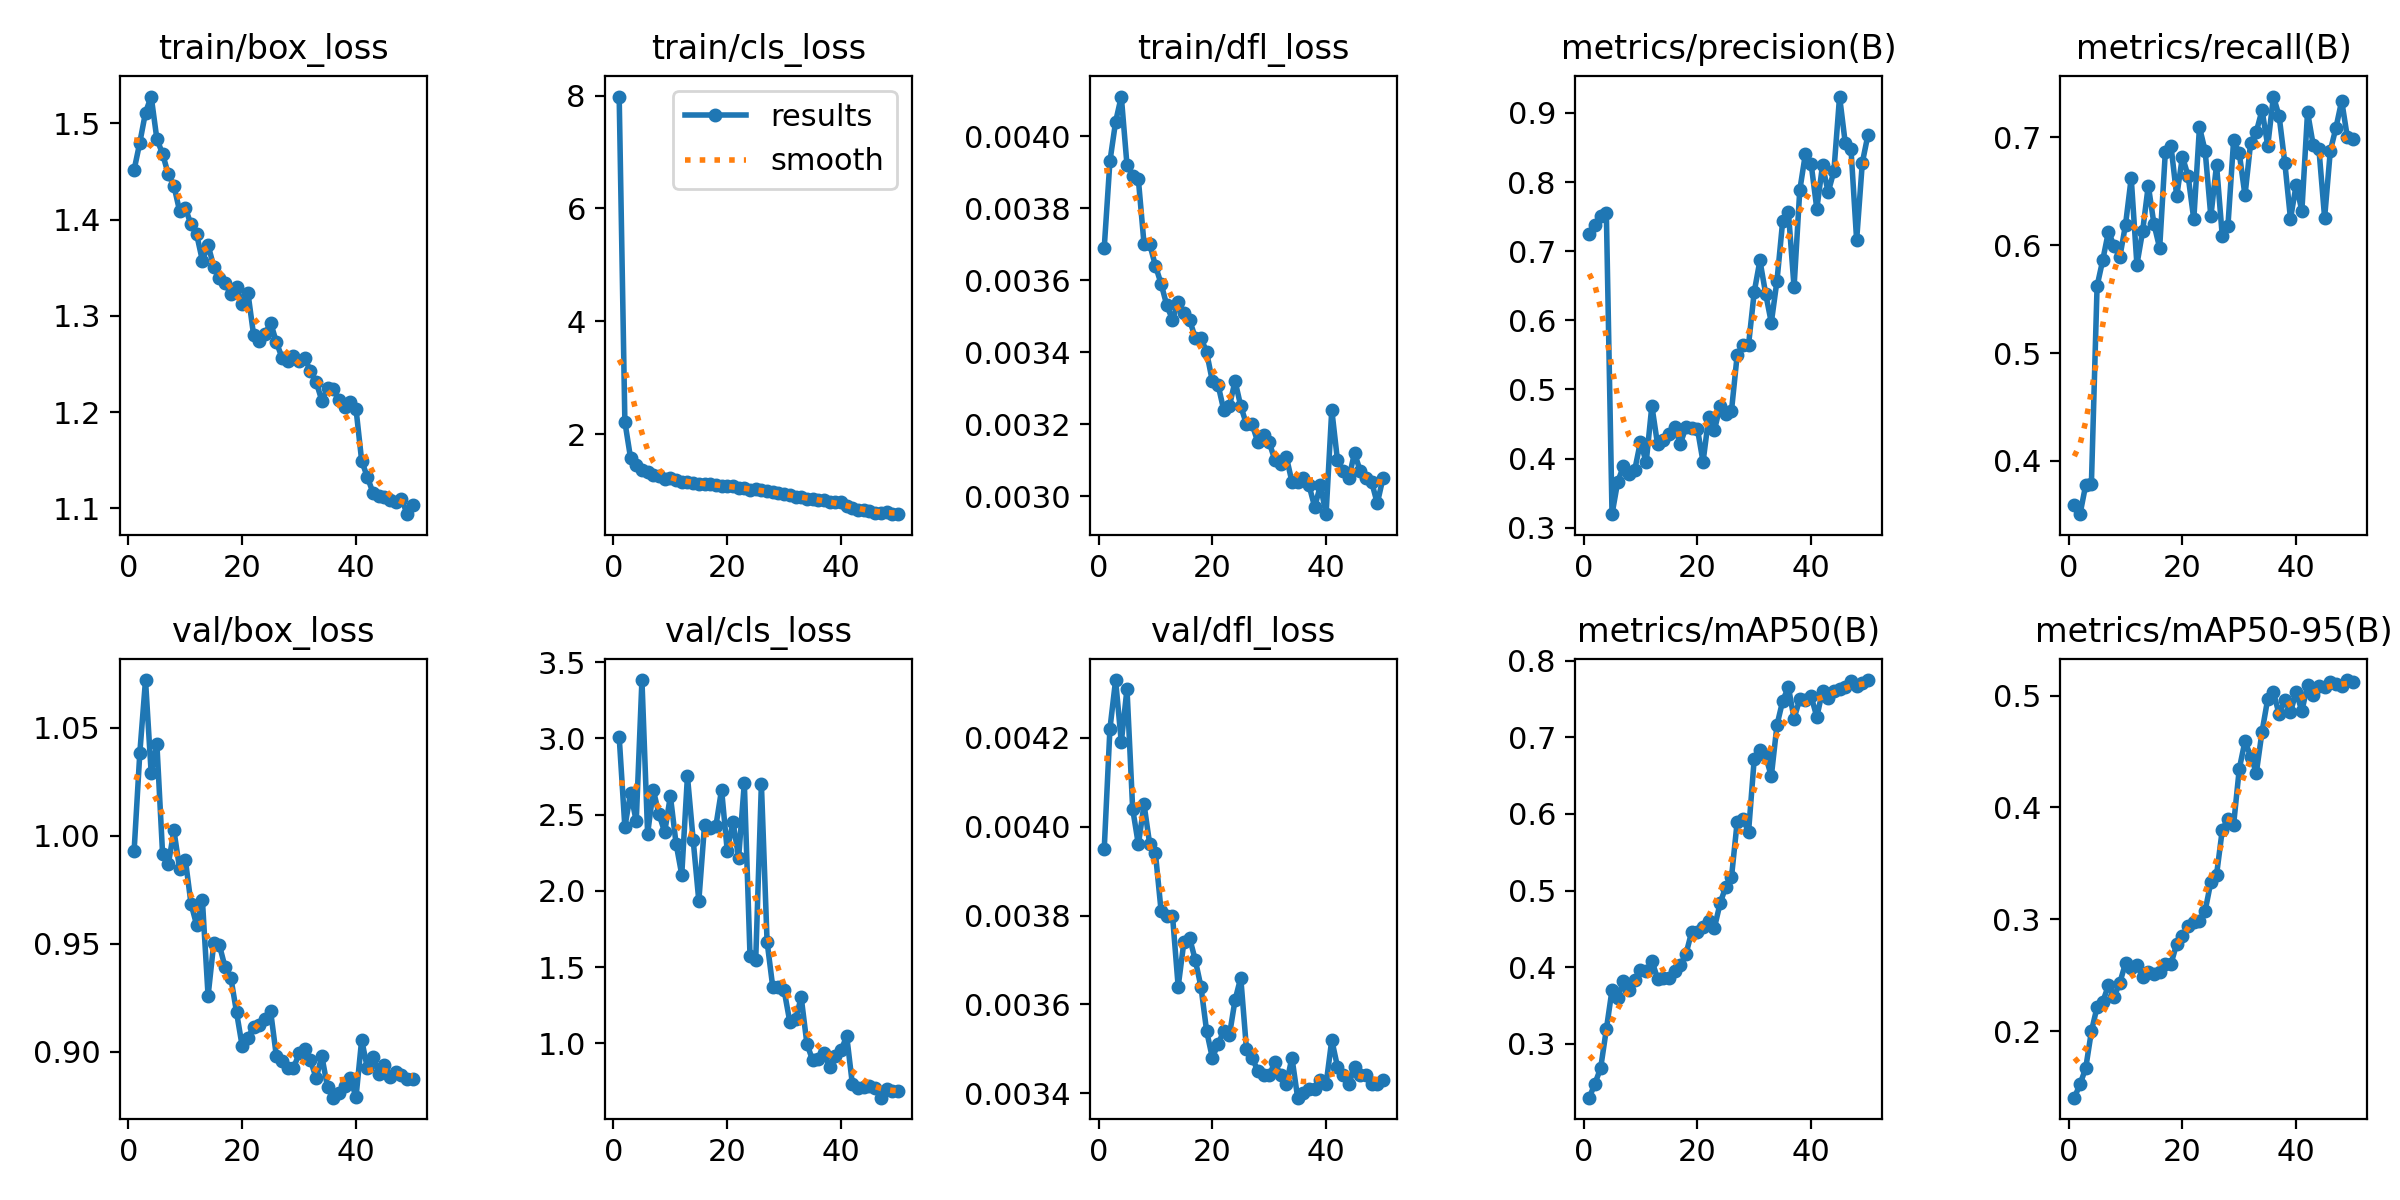

Values plotted in this chart, from the file beside it:
epoch, time, train/box_loss, train/cls_loss, train/dfl_loss, metrics/precision(B), metrics/recall(B), metrics/mAP50(B), metrics/mAP50-95(B), val/box_loss, val/cls_loss, val/dfl_loss, lr/pg0, lr/pg1, lr/pg2
1, 201.8, 1.452, 7.982, 0.00369, 0.7251, 0.3588, 0.2299, 0.1404, 0.9932, 3.01, 0.00395, 0.0005548, 0.0005548, 0.0005548
2, 384, 1.48, 2.219, 0.00393, 0.7382, 0.3507, 0.2484, 0.1524, 1.038, 2.418, 0.00422, 0.001088, 0.001088, 0.001088
3, 558.5, 1.511, 1.578, 0.00404, 0.7515, 0.3777, 0.2686, 0.1668, 1.072, 2.642, 0.00433, 0.0016, 0.0016, 0.0016
4, 730.1, 1.528, 1.454, 0.00411, 0.7548, 0.3786, 0.3191, 0.1997, 1.029, 2.458, 0.00419, 0.001568, 0.001568, 0.001568
5, 902.1, 1.483, 1.37, 0.00392, 0.3197, 0.5622, 0.3706, 0.2215, 1.042, 3.382, 0.00431, 0.001535, 0.001535, 0.001535
6, 1080, 1.468, 1.326, 0.00389, 0.3665, 0.5864, 0.3601, 0.2262, 0.9918, 2.376, 0.00404, 0.001502, 0.001502, 0.001502
7, 1257, 1.447, 1.272, 0.00388, 0.3889, 0.6127, 0.3821, 0.2409, 0.9867, 2.66, 0.00396, 0.001469, 0.001469, 0.001469
8, 1429, 1.435, 1.252, 0.0037, 0.3774, 0.5991, 0.3701, 0.2308, 1.002, 2.503, 0.00405, 0.001436, 0.001436, 0.001436
9, 1601, 1.409, 1.205, 0.0037, 0.384, 0.5891, 0.384, 0.2433, 0.9846, 2.385, 0.00396, 0.001403, 0.001403, 0.001403
10, 1792, 1.412, 1.217, 0.00364, 0.4245, 0.6191, 0.3961, 0.2607, 0.989, 2.622, 0.00394, 0.00137, 0.00137, 0.00137
11, 1962, 1.395, 1.185, 0.00359, 0.3946, 0.6624, 0.3947, 0.2566, 0.9685, 2.31, 0.00381, 0.001337, 0.001337, 0.001337
12, 2134, 1.384, 1.161, 0.00353, 0.4764, 0.5821, 0.4088, 0.2588, 0.9586, 2.106, 0.0038, 0.001304, 0.001304, 0.001304
13, 2305, 1.357, 1.158, 0.00349, 0.4207, 0.6129, 0.3852, 0.2485, 0.9703, 2.752, 0.0038, 0.001271, 0.001271, 0.001271
14, 2475, 1.373, 1.141, 0.00354, 0.4276, 0.6554, 0.3864, 0.2525, 0.9258, 2.336, 0.00364, 0.001238, 0.001238, 0.001238
15, 2645, 1.351, 1.12, 0.00351, 0.4354, 0.6196, 0.3854, 0.2507, 0.9503, 1.934, 0.00374, 0.001205, 0.001205, 0.001205
16, 2816, 1.339, 1.11, 0.00349, 0.4456, 0.5975, 0.3947, 0.2529, 0.9492, 2.43, 0.00375, 0.001172, 0.001172, 0.001172
17, 2988, 1.334, 1.124, 0.00344, 0.4214, 0.6867, 0.4025, 0.2603, 0.939, 2.41, 0.0037, 0.001139, 0.001139, 0.001139
18, 3156, 1.322, 1.105, 0.00344, 0.4456, 0.6916, 0.4174, 0.2602, 0.9343, 2.425, 0.00364, 0.001106, 0.001106, 0.001106
19, 3323, 1.329, 1.082, 0.0034, 0.4446, 0.6456, 0.4462, 0.2782, 0.9183, 2.664, 0.00354, 0.001073, 0.001073, 0.001073
20, 3490, 1.313, 1.082, 0.00332, 0.4435, 0.682, 0.4458, 0.2848, 0.9025, 2.262, 0.00348, 0.00104, 0.00104, 0.00104
21, 3659, 1.324, 1.083, 0.00331, 0.3953, 0.6644, 0.4528, 0.294, 0.9063, 2.452, 0.00351, 0.001007, 0.001007, 0.001007
22, 3825, 1.28, 1.039, 0.00324, 0.46, 0.624, 0.4606, 0.2973, 0.9114, 2.218, 0.00354, 0.0009739, 0.0009739, 0.0009739
23, 3993, 1.273, 1.039, 0.00325, 0.4415, 0.7095, 0.4516, 0.298, 0.9122, 2.708, 0.00353, 0.0009409, 0.0009409, 0.0009409
24, 4161, 1.281, 1.018, 0.00332, 0.4757, 0.6873, 0.4835, 0.3077, 0.915, 1.575, 0.00361, 0.0009078, 0.0009078, 0.0009078
25, 4330, 1.293, 1.03, 0.00325, 0.4648, 0.6267, 0.5053, 0.3334, 0.9186, 1.545, 0.00366, 0.0008748, 0.0008748, 0.0008748
26, 4498, 1.273, 1.008, 0.0032, 0.4692, 0.6746, 0.5177, 0.3396, 0.898, 2.701, 0.0035, 0.0008418, 0.0008418, 0.0008418
27, 4673, 1.256, 0.9889, 0.0032, 0.5499, 0.609, 0.5897, 0.3796, 0.8955, 1.667, 0.00348, 0.0008088, 0.0008088, 0.0008088
28, 4849, 1.253, 0.9781, 0.00315, 0.5638, 0.6178, 0.5934, 0.3901, 0.8923, 1.369, 0.00345, 0.0007758, 0.0007758, 0.0007758
29, 5022, 1.258, 0.9526, 0.00317, 0.5647, 0.6973, 0.5767, 0.3847, 0.8922, 1.373, 0.00344, 0.0007428, 0.0007428, 0.0007428
30, 5207, 1.253, 0.9329, 0.00315, 0.6412, 0.6853, 0.6722, 0.4346, 0.8992, 1.348, 0.00344, 0.0007098, 0.0007098, 0.0007098
31, 5377, 1.256, 0.9304, 0.0031, 0.6865, 0.6462, 0.6835, 0.4593, 0.9012, 1.141, 0.00347, 0.0006768, 0.0006768, 0.0006768
32, 5547, 1.243, 0.8866, 0.00309, 0.6387, 0.6951, 0.6755, 0.4455, 0.896, 1.159, 0.00344, 0.0006438, 0.0006438, 0.0006438
33, 5717, 1.231, 0.8909, 0.00311, 0.5966, 0.7054, 0.6492, 0.4313, 0.8877, 1.302, 0.00342, 0.0006108, 0.0006108, 0.0006108
34, 5892, 1.212, 0.855, 0.00304, 0.6574, 0.7253, 0.7162, 0.4678, 0.8979, 0.9988, 0.00348, 0.0005778, 0.0005778, 0.0005778
35, 6069, 1.225, 0.8561, 0.00304, 0.7435, 0.6922, 0.7475, 0.4971, 0.8835, 0.8899, 0.00339, 0.0005448, 0.0005448, 0.0005448
36, 6239, 1.224, 0.8399, 0.00305, 0.7573, 0.7379, 0.7656, 0.5032, 0.8787, 0.9013, 0.0034, 0.0005118, 0.0005118, 0.0005118
37, 6407, 1.212, 0.8259, 0.00303, 0.6479, 0.7198, 0.7245, 0.4833, 0.881, 0.9383, 0.00341, 0.0004788, 0.0004788, 0.0004788
38, 6575, 1.205, 0.7897, 0.00297, 0.7879, 0.6766, 0.7498, 0.4963, 0.8841, 0.8453, 0.00341, 0.0004458, 0.0004458, 0.0004458
39, 6743, 1.211, 0.8001, 0.00303, 0.841, 0.6245, 0.749, 0.4853, 0.8879, 0.92, 0.00343, 0.0004127, 0.0004127, 0.0004127
40, 6912, 1.204, 0.7903, 0.00295, 0.8263, 0.656, 0.7533, 0.5035, 0.8788, 0.9538, 0.00342, 0.0003797, 0.0003797, 0.0003797
41, 7122, 1.149, 0.7332, 0.00324, 0.7613, 0.6318, 0.7267, 0.4862, 0.9055, 1.048, 0.00352, 0.0003467, 0.0003467, 0.0003467
42, 7287, 1.132, 0.6949, 0.0031, 0.824, 0.7235, 0.7602, 0.5097, 0.8924, 0.7311, 0.00346, 0.0003137, 0.0003137, 0.0003137
43, 7451, 1.116, 0.6596, 0.00307, 0.7852, 0.6928, 0.7514, 0.5008, 0.8976, 0.7056, 0.00344, 0.0002807, 0.0002807, 0.0002807
44, 7624, 1.112, 0.6498, 0.00305, 0.8156, 0.6892, 0.761, 0.5088, 0.8899, 0.7168, 0.00342, 0.0002477, 0.0002477, 0.0002477
45, 7795, 1.112, 0.6342, 0.00312, 0.9236, 0.6255, 0.7625, 0.5078, 0.8938, 0.7184, 0.00346, 0.0002147, 0.0002147, 0.0002147
46, 7966, 1.108, 0.6119, 0.00307, 0.8563, 0.6875, 0.7662, 0.512, 0.8882, 0.7105, 0.00344, 0.0001817, 0.0001817, 0.0001817
47, 8134, 1.106, 0.6114, 0.00305, 0.8482, 0.7091, 0.774, 0.5106, 0.8905, 0.6446, 0.00344, 0.0001487, 0.0001487, 0.0001487
48, 8301, 1.11, 0.6167, 0.00304, 0.716, 0.734, 0.7665, 0.5085, 0.889, 0.7035, 0.00342, 0.0001157, 0.0001157, 0.0001157
49, 8466, 1.094, 0.5824, 0.00298, 0.828, 0.7, 0.771, 0.514, 0.8873, 0.6864, 0.00342, 8.26832e-05, 8.26832e-05, 8.26832e-05
50, 8631, 1.104, 0.5838, 0.00305, 0.8685, 0.6988, 0.7747, 0.5124, 0.8875, 0.6886, 0.00343, 4.96766e-05, 4.96766e-05, 4.96766e-05
